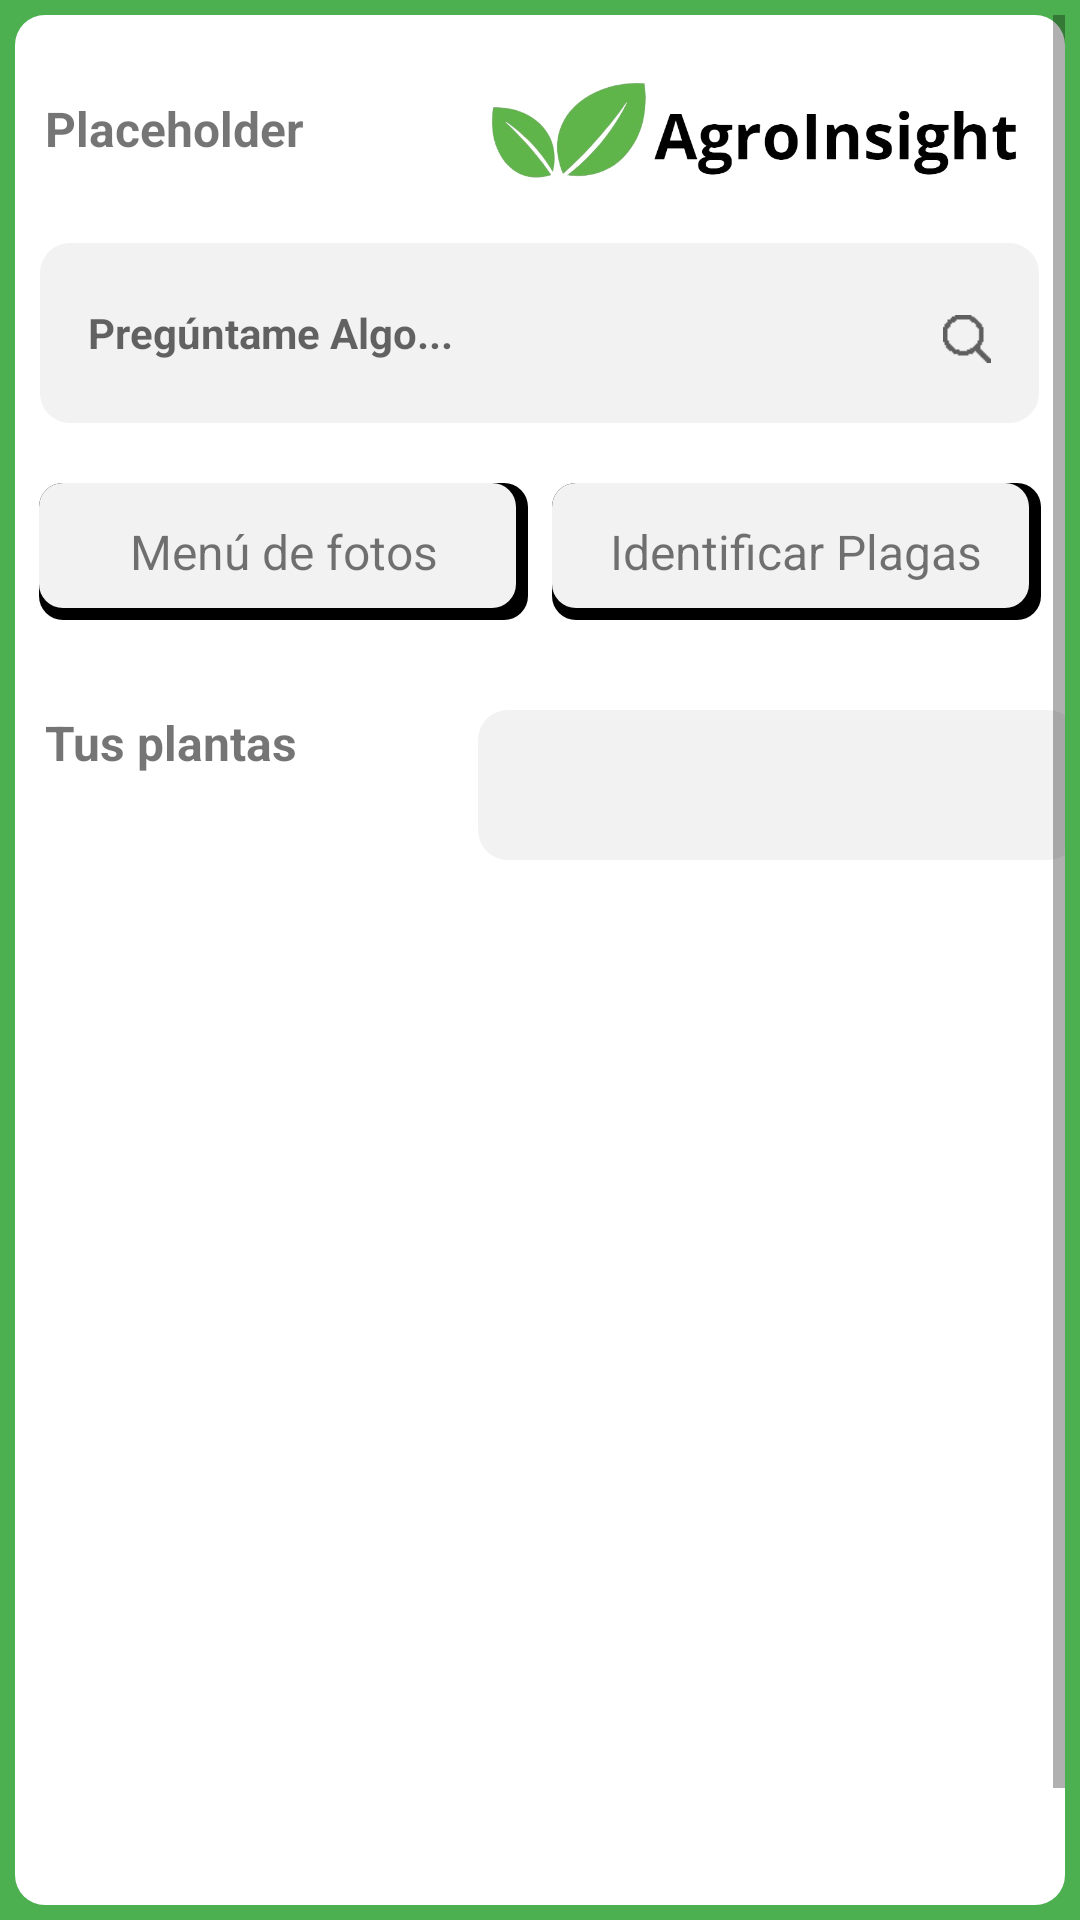

Write the Android layout XML for this screen, with the resource values it uses.
<!-- AndroidManifest.xml: application theme Theme.Database_test -->
<!-- res/layout/activity_main.xml -->
<?xml version="1.0" encoding="utf-8"?>
<androidx.constraintlayout.widget.ConstraintLayout xmlns:android="http://schemas.android.com/apk/res/android"
    xmlns:app="http://schemas.android.com/apk/res-auto"
    xmlns:tools="http://schemas.android.com/tools"
    android:id="@+id/main"
    android:layout_width="match_parent"
    android:layout_height="match_parent"
    android:background="@color/green"
    tools:context=".MainActivity">

    <LinearLayout
        android:id="@+id/Fondo"
        android:layout_width="match_parent"
        android:layout_height="match_parent"
        android:background="@drawable/fondo_redondo"
        android:layout_margin="5dp">

        <ScrollView
            android:layout_width="match_parent"
            android:layout_height="match_parent"
            android:clipToPadding="false"
            app:layout_constraintTop_toTopOf="parent"
            app:layout_constraintBottom_toBottomOf="parent"
            app:layout_constraintStart_toStartOf="parent"
            app:layout_constraintEnd_toEndOf="parent"
            tools:ignore="UselessParent">

            <LinearLayout
                android:id="@+id/CuerpoPrincipal"
                android:layout_width="match_parent"
                android:layout_height="wrap_content"
                android:layout_marginTop="20dp"
                android:orientation="vertical">

                
                <LinearLayout
                    android:id="@+id/Perfil"
                    android:layout_width="wrap_content"
                    android:layout_height="wrap_content"
                    android:layout_marginStart="10dp"
                    android:clickable="true"
                    android:focusable="true"
                    android:orientation="horizontal">

                    <TextView
                        android:id="@+id/nombre_usuario"
                        android:layout_width="wrap_content"
                        android:layout_height="wrap_content"
                        android:layout_gravity="center_vertical"
                        android:text="@string/placeholder"
                        android:textSize="16sp"
                        android:textStyle="bold" />

                    <ImageView
                        android:id="@+id/iconoPerfil"
                        android:layout_width="15dp"
                        android:layout_height="15dp"
                        android:layout_gravity="center_vertical"
                        android:layout_marginStart="1dp"
                        android:layout_marginTop="2dp"
                        android:layout_marginEnd="16dp"
                        android:scaleType="centerCrop"
                        android:src="@drawable/ic_arrow"
                        android:contentDescription="@string/content_description_iconos" />

                    <ImageView
                        android:layout_width="178dp"
                        android:layout_marginStart="30dp"
                        android:layout_height="36dp"
                        android:background="@drawable/agroinsight_horizontal"
                        android:contentDescription="@string/logo_horizontal" />

                </LinearLayout>

                
                <LinearLayout
                    android:id="@+id/CampoPreguntas"
                    android:layout_width="wrap_content"
                    android:layout_height="wrap_content"
                    android:layout_gravity="center"
                    android:layout_marginTop="20dp"
                    android:background="@drawable/campos_texto"
                    android:orientation="horizontal">

                    <EditText
                        android:id="@+id/input_chatbot"
                        android:layout_width="300dp"
                        android:layout_height="60dp"
                        android:background="@null"
                        android:drawablePadding="8dp"
                        android:hint="@string/hint_campo_texto"
                        android:inputType="text"
                        android:paddingStart="16dp"
                        android:paddingEnd="16dp"
                        android:textSize="14sp"
                        android:textStyle="bold"
                        android:autofillHints="Hola"
                        android:imeOptions="actionSend"/>

                    <ImageView
                        android:id="@+id/icono_busqueda"
                        android:layout_width="16dp"
                        android:layout_height="16dp"
                        android:layout_gravity="center_vertical"
                        android:layout_marginStart="1dp"
                        android:layout_marginTop="2dp"
                        android:layout_marginEnd="16dp"
                        android:scaleType="centerCrop"
                        android:src="@drawable/ic_busqueda"
                        android:contentDescription="@string/content_description_iconos"/>

                </LinearLayout>

                
                <LinearLayout
                    android:id="@+id/BotonesMenu"
                    android:layout_width="match_parent"
                    android:layout_height="wrap_content"
                    android:orientation="horizontal"
                    android:layout_marginTop="20dp">

                    <TextView
                        android:id="@+id/homeOption"
                        android:layout_width="0dp"
                        android:layout_weight="1"
                        android:layout_height="wrap_content"
                        android:text="@string/home"
                        android:textSize="16sp"
                        android:gravity="center"
                        android:clickable="true"
                        android:focusable="true"
                        android:padding="12dp"
                        android:background="@drawable/button_selector"
                        android:layout_marginStart="8dp"
                        android:layout_marginEnd="4dp"/>


                    <TextView
                        android:id="@+id/plagasOption"
                        android:layout_width="0dp"
                        android:layout_weight="1"
                        android:layout_height="wrap_content"
                        android:text="@string/plagas"
                        android:textSize="16sp"
                        android:gravity="center"
                        android:clickable="true"
                        android:focusable="true"
                        android:padding="12dp"
                        android:background="@drawable/button_selector"
                        android:layout_marginStart="4dp"
                        android:layout_marginEnd="8dp"/>

                </LinearLayout>

                

                <LinearLayout
                    android:layout_width="match_parent"
                    android:layout_height="wrap_content"
                    android:orientation="horizontal"
                    android:layout_marginTop="30dp">

                    <TextView
                        android:layout_width="wrap_content"
                        android:layout_height="wrap_content"
                        android:text="@string/carrusel_titulo"
                        android:layout_marginStart="10dp"
                        android:textStyle="bold"
                        android:textSize="16sp"
                        android:layout_marginEnd="60dp"/>

                    <Spinner
                        android:id="@+id/filtro_carrusel"
                        android:layout_width="200dp"
                        android:layout_height="50dp"
                        android:background="@drawable/campos_texto"
                        android:textAlignment="center" />

                </LinearLayout>

                <androidx.constraintlayout.motion.widget.MotionLayout
                    android:id="@+id/ZonaPlantas"
                    android:layout_width="match_parent"
                    android:layout_height="350dp"
                    android:layout_marginStart="10dp"
                    android:layout_marginEnd="10dp"
                    android:layout_marginTop="40dp"
                    android:fillViewport="true"
                    app:layoutDescription="@xml/activity_main_scene">

                    <androidx.recyclerview.widget.RecyclerView
                        android:id="@+id/ListaPlantas"
                        android:layout_width="wrap_content"
                        android:layout_height="match_parent"
                        android:orientation="horizontal"/>
                </androidx.constraintlayout.motion.widget.MotionLayout>

            </LinearLayout>

        </ScrollView>

    </LinearLayout>

</androidx.constraintlayout.widget.ConstraintLayout>
<!-- resources referenced by this layout -->
<resources>
  <color name="green">#4CAF50</color>
  <!-- drawable agroinsight_horizontal: png bitmap (drawable, 82590 bytes) -->
  <!-- drawable button_selector (drawable) -->
  <selector xmlns:android="http://schemas.android.com/apk/res/android">
      <item android:state_selected="true" android:drawable="@drawable/button_seleccionado" />
      <item android:drawable="@drawable/button_normal" />
  </selector>
  <!-- drawable campos_texto (drawable) -->
  <?xml version="1.0" encoding="utf-8"?>
  <shape xmlns:android="http://schemas.android.com/apk/res/android" android:shape="rectangle">
      <solid android:color="@color/light_gray"/>
      <corners android:radius="10dp"/>
  </shape>
  <!-- drawable fondo_redondo (drawable) -->
  <?xml version="1.0" encoding="utf-8"?>
  <shape xmlns:android="http://schemas.android.com/apk/res/android" android:shape="rectangle">
      <solid android:color="@color/white"/>
      <corners android:radius="10dp"/> 
  </shape>
  <!-- drawable ic_busqueda: png bitmap (drawable, 517 bytes) -->
  <string name="carrusel_titulo">Tus plantas</string>
  <string name="content_description_iconos">icono</string>
  <string name="hint_campo_texto">Pregúntame Algo...</string>
  <string name="home">Menú de fotos</string>
  <string name="logo_horizontal">logo_horizontal</string>
  <string name="placeholder">Placeholder</string>
  <string name="plagas">Identificar Plagas</string>
  <style name="Theme.Database_test" parent="Base.Theme.Database_test" />
  <!-- drawable button_seleccionado (drawable) -->
  <shape xmlns:android="http://schemas.android.com/apk/res/android">
      <solid android:color="@color/green"/> 
      <corners android:radius="8dp"/> 
  </shape>
  <!-- drawable button_normal (drawable) -->
  <layer-list xmlns:android="http://schemas.android.com/apk/res/android">
  <item>
      <shape
          android:shape="rectangle">
          <solid android:color="@color/black"/>
          <corners android:radius="8dp"/>
          <padding
              android:left="0dp"
              android:top="0dp"
              android:right="2dp"
              android:bottom="2dp" />
      </shape>
  </item>
  <item android:bottom="2dp" android:right="2dp">
      <shape
          android:shape="rectangle">
          <solid android:color="@color/light_gray"/> 
          <corners android:radius="8dp"/>
      </shape>
  </item>
  </layer-list>
  <color name="light_gray">#f2f2f2</color>
  <color name="white">#FFFFFFFF</color>
  <style name="Base.Theme.Database_test" parent="Theme.Design.Light.NoActionBar">
          
          
      </style>
  <color name="black">#FF000000</color>
</resources>
